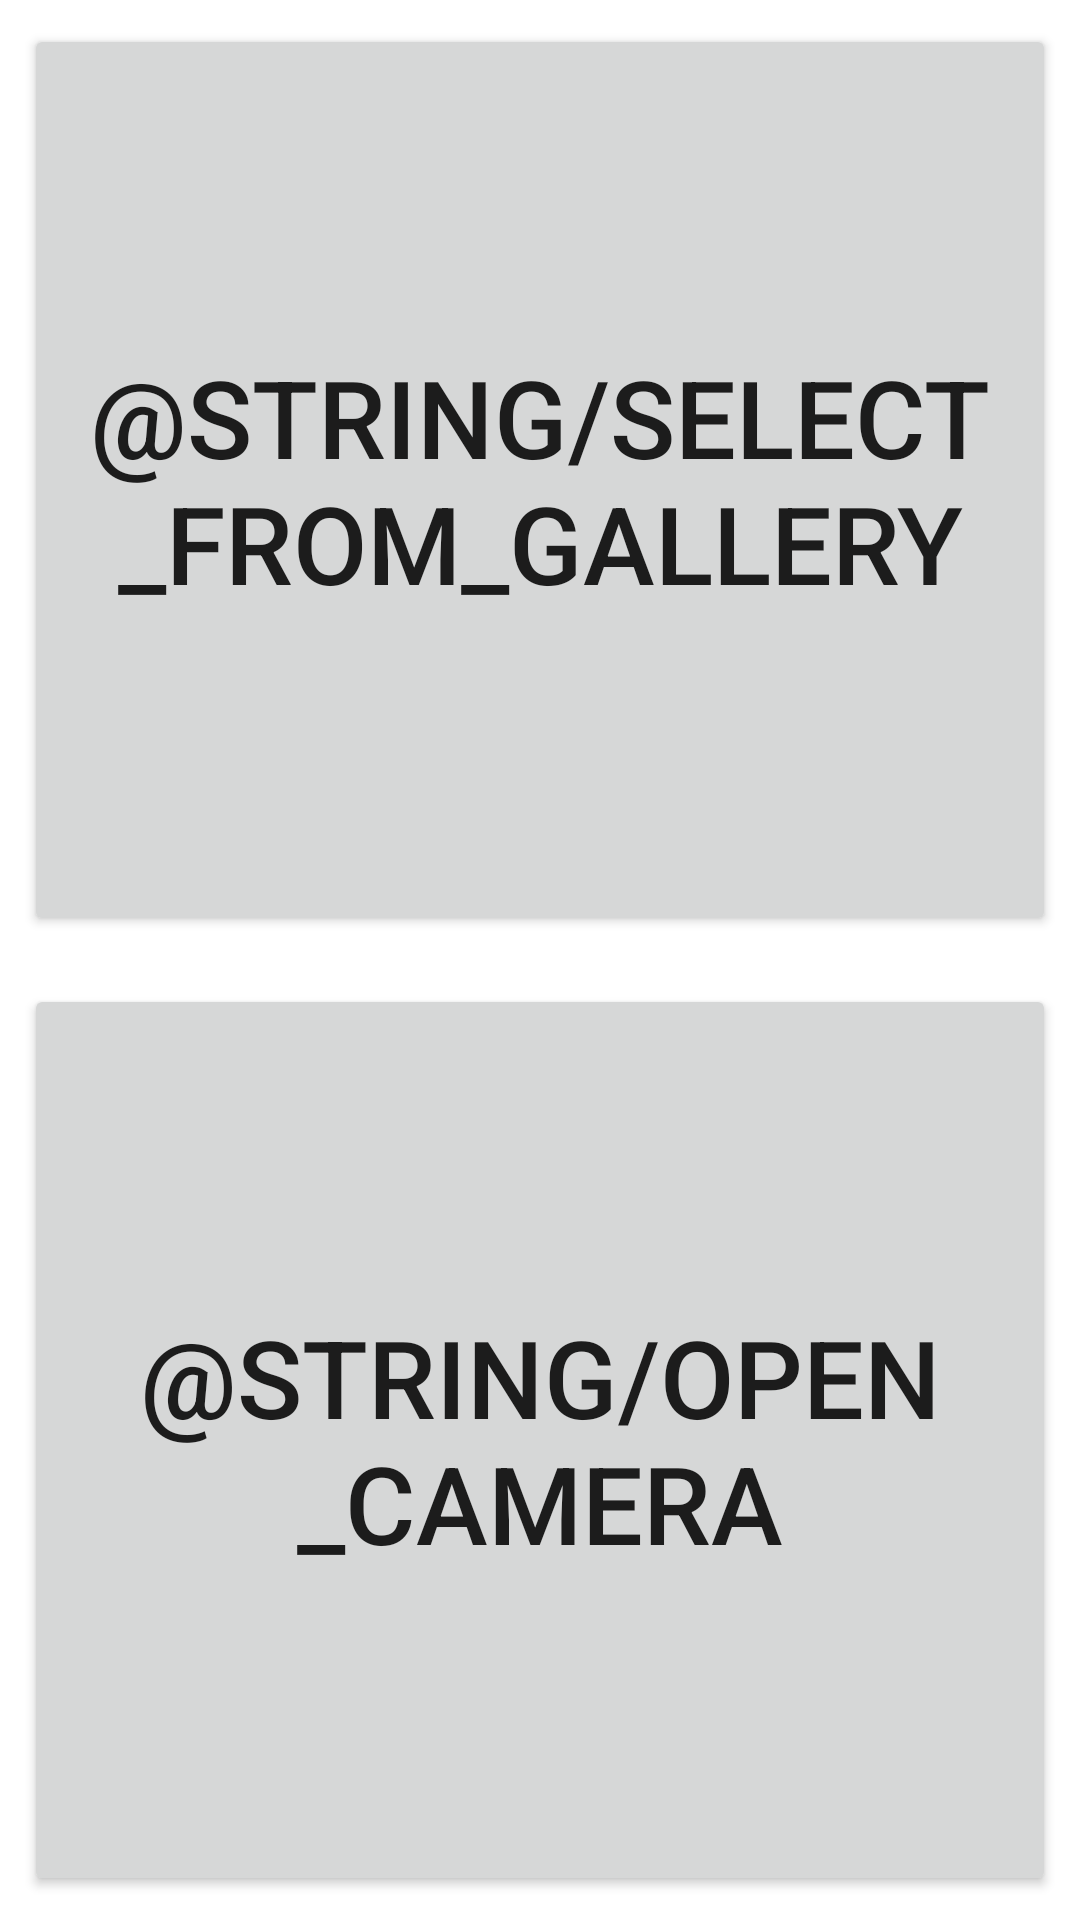

Produce the Android XML layout that renders to this screen, including the resource entries it uses.
<!-- AndroidManifest.xml: application theme AppTheme -->
<!-- res/layout/activity_image.xml -->
<?xml version="1.0" encoding="utf-8"?>

<android.support.constraint.ConstraintLayout xmlns:android="http://schemas.android.com/apk/res/android"
    xmlns:app="http://schemas.android.com/apk/res-auto"
    xmlns:tools="http://schemas.android.com/tools"
    android:layout_width="match_parent"
    android:layout_height="match_parent"
    tools:context=".ImageActivity">

    <Button
        android:id="@+id/cameraButton"
        android:layout_width="0dp"
        android:layout_height="0dp"
        android:layout_marginStart="8dp"
        android:layout_marginTop="8dp"
        android:layout_marginEnd="8dp"
        android:layout_marginBottom="8dp"
        android:onClick="onClick"
        android:text="@string/open_camera"
        android:textSize="36sp"
        app:layout_constraintBottom_toBottomOf="parent"
        app:layout_constraintEnd_toEndOf="parent"
        app:layout_constraintStart_toStartOf="parent"
        app:layout_constraintTop_toBottomOf="@+id/galleryButton"
        tools:text="@string/open_camera" />

    <Button
        android:id="@+id/galleryButton"
        android:layout_width="0dp"
        android:layout_height="0dp"
        android:layout_marginStart="8dp"
        android:layout_marginTop="8dp"
        android:layout_marginEnd="8dp"
        android:layout_marginBottom="8dp"
        android:onClick="onClick"
        android:text="@string/select_from_gallery"
        android:textSize="36sp"
        app:layout_constraintBottom_toTopOf="@+id/cameraButton"
        app:layout_constraintEnd_toEndOf="parent"
        app:layout_constraintStart_toStartOf="parent"
        app:layout_constraintTop_toTopOf="parent"
        tools:text="@string/select_from_gallery" />

</android.support.constraint.ConstraintLayout>
<!-- resources referenced by this layout -->
<resources>

</resources>
